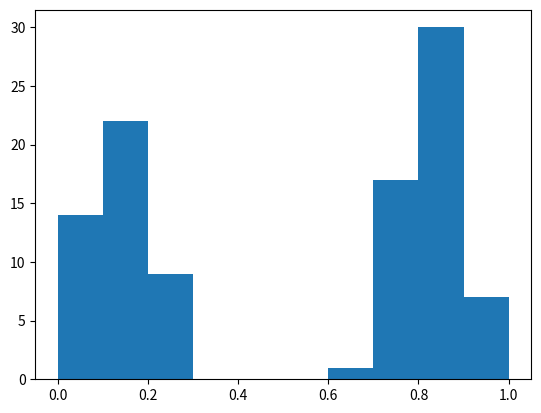

Write Python code to recreate this figure. (Note: this script raises an exception after producing the figure.)
"""
[redacted]
[redacted]
"""

import numpy as np


def binary_ECE(
    y_true: np.ndarray,
    probas: np.ndarray,
    power: int = 1,  # L1-norm
    bins: int = 10,
    cumulate: bool = True,
) -> float:
    """
    Binary Expected Calibration Error (ECE)

    Params:
    ---
    @y_true : indicator vector (n_samples, )
        True labels.
    @probs : matrix (n_samples, )
        Predicted probabilities for positive class.
    @power: Power to raise the calibration error. Using a higher power gives more weight to larger errors (which Norm to use).

    Returns:
    ---
    @total_bin_ece : float
        The binary ECE score.
    """

    def _bin_ece(
        observed_probas: list[float], pred_probas: list[float], idx_bins: list[bool]
    ) -> float:
        """
        Util func for computing the ECE for a single bin.
        @idx_bins: boolean array indicating which indices belong to the current bin.

        Return value @bin_ece represents the error for the bin, adjusted by its sample size relative to the entire dataset.
        """
        pred_probs_bin_mean = np.mean(pred_probas[idx_bins])
        true_freq_bin_mean = np.mean(observed_probas[idx_bins])

        # Absolute difference between the two bin means and
        # raising the diff according to the L_p calibration error specified, typically power = 1:
        bin_calibration_error = (
            np.abs(pred_probs_bin_mean - true_freq_bin_mean) ** power
        )

        # weight by bin sample count and normalise by total sample count:
        bin_sample_count = np.sum(idx_bins)
        total_sample_count = len(pred_probas)
        bin_ece = bin_calibration_error * (bin_sample_count / total_sample_count)
        return round(float(bin_ece), 4)

    # Get the indices of the bins to which each value in input array belongs:
    create_bins = np.linspace(start=0, stop=1, num=bins + 1)
    idx_bins = np.digitize(x=probas, bins=create_bins) - 1

    # Cumulate the binary ECE for each specified bin:
    bin_eces = []
    for i in np.unique(idx_bins):
        bin_eces.append(_bin_ece(y_true, probas, idx_bins == i))

    if not cumulate:
        return bin_eces
    return np.sum(bin_eces)


def classwise_ECE(
    y_true, probs, classes_list, power=1, bins=10, print_ece=False
) -> list[float]:
    """Class-wise Expected Calibration Error

    Parameters
    ----------
    y_true : label indicator matrix (n_samples, n_classes)
        True labels.
    probs : matrix (n_samples, n_classes)
        Predicted probabilities.

    Returns
    -------
    score : float
    """

    n_classes = len(classes_list)

    # Compute binary ECE for each class
    class_eces = []
    for c in range(n_classes):
        binary_ece = binary_ECE(y_true[:, c], probs[:, c], power, bins)
        if print_ece:
            print("ECE for {}: {}".format(classes_list[c], round(binary_ece, 3)))
        class_eces.append(binary_ece)

    # if print_ece:
    # print()
    # print('Average Class-Wise ECE: ', round(np.mean(class_eces), 3))

    return class_eces


def compute_aes(y_true: list[int], y_pred: list[int]) -> list:
    """Returns the absolute errors between true and predicted values."""
    assert len(y_true) == len(y_pred)
    return np.abs(np.array(y_true) - np.array(y_pred)).tolist()


if __name__ == "__main__":
    # test1 = [1, 2, 3, 4, 5]
    # test2 = [5, 1, 3, 2, 5]
    # compute_aes(test2, test1)

    import matplotlib.pyplot as plt

    bins = 10
    test_sample_size = 100
    y_true = np.random.randint(0, 2, test_sample_size)
    mean = 0.0
    std_dev = 0.1
    gaussian_noise = np.random.normal(mean, std_dev, y_true.shape)
    y_preds = y_true + gaussian_noise
    y_preds = (y_preds - np.min(y_preds)) / (np.max(y_preds) - np.min(y_preds))

    # y_preds = np.random.rand(test_sample_size)
    bin_eces = binary_ECE(y_true, y_preds, power=1, bins=bins, cumulate=False)

    plt.hist(y_preds)
    plt.bar(x=np.arange(start=1, step=1, stop=bins), height=bin_eces)
